Photos from the image-classification dataset "apartment" in the GitHub repository andersontruong/GroundSight. Its 3 classes are: bedroom floor, bedroom table, kitchen table.

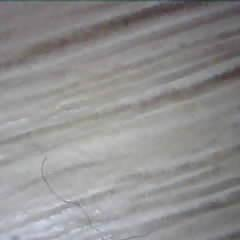
Label: bedroom floor

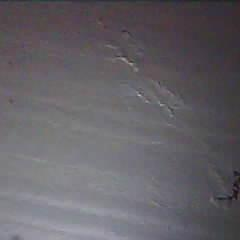
Label: kitchen table

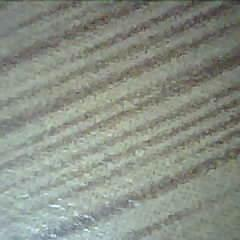
Label: bedroom table

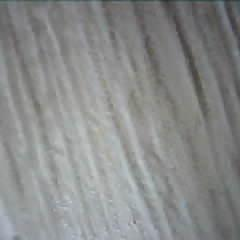
Label: bedroom floor

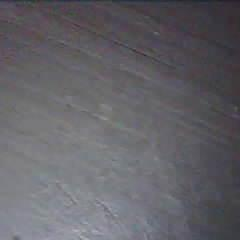
Label: kitchen table

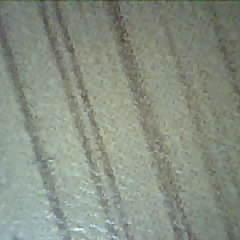
Label: bedroom table
